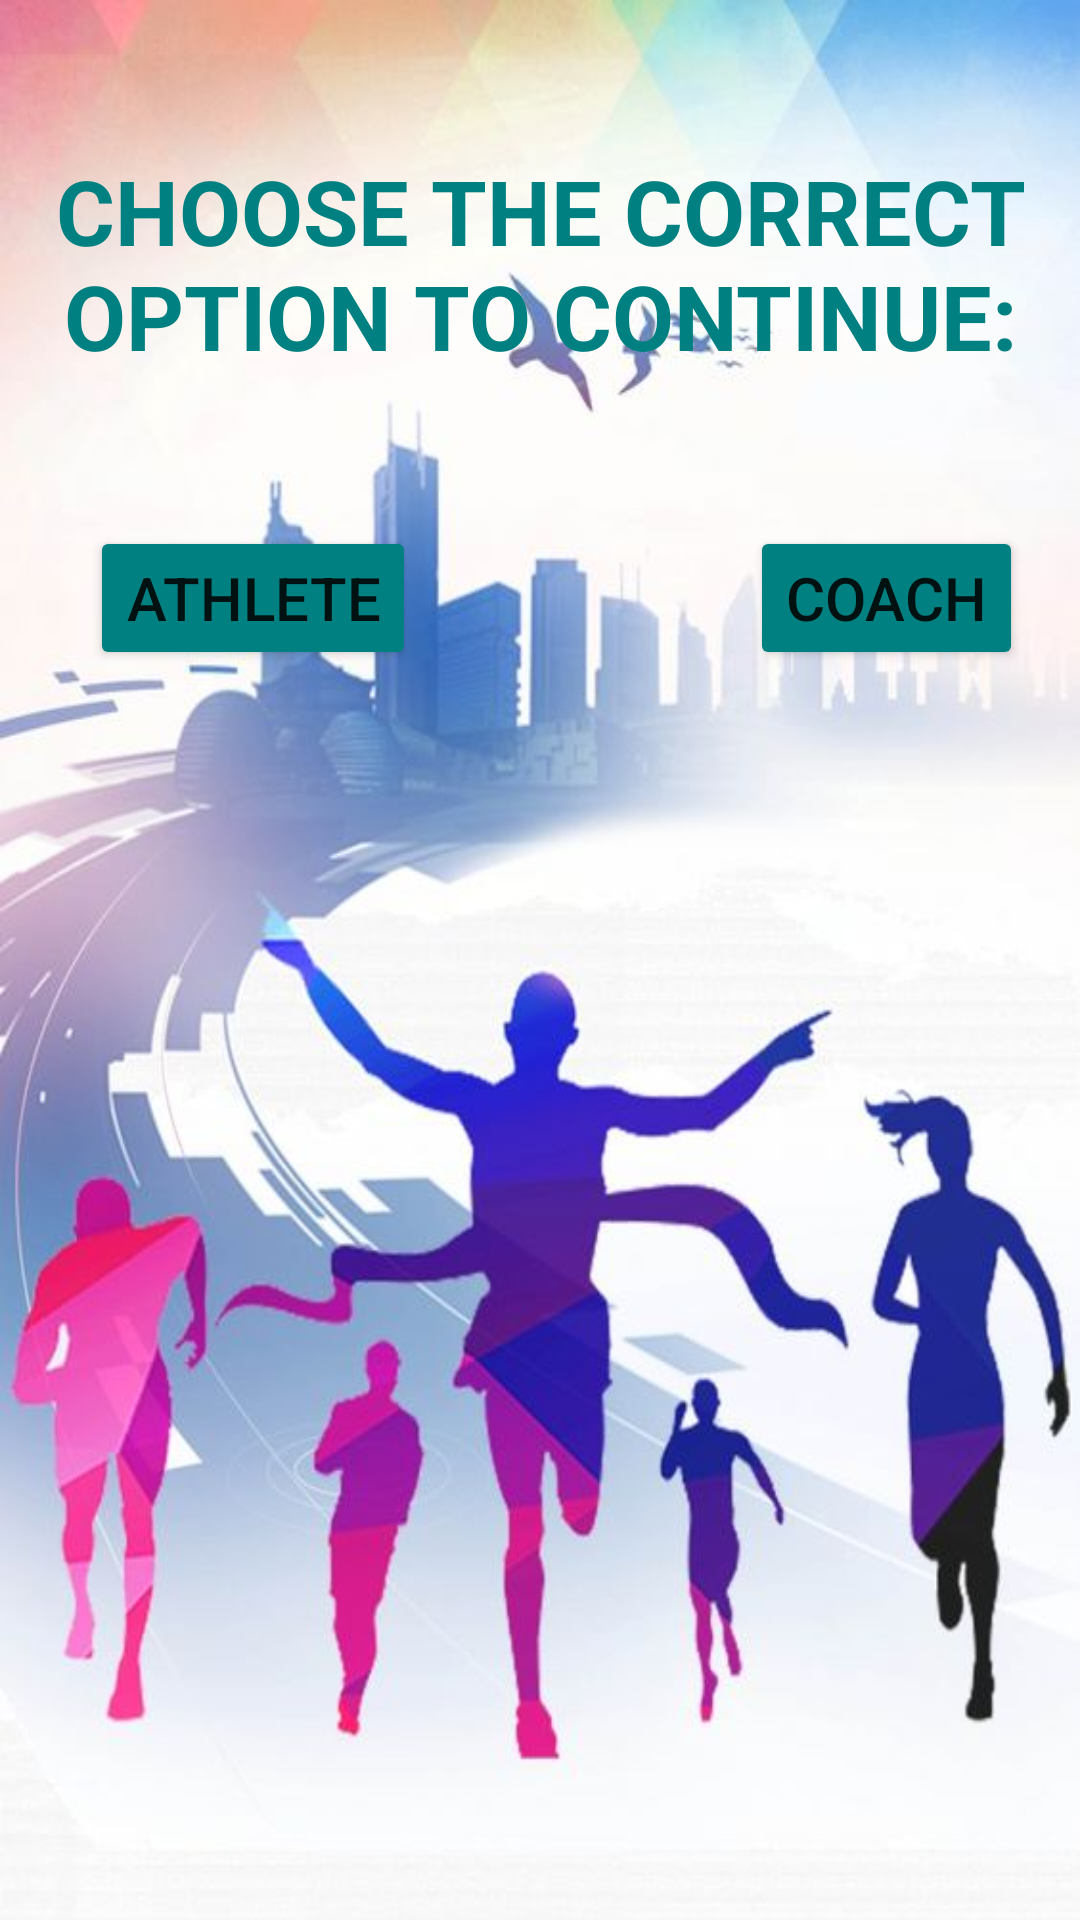

The Android layout XML behind this screen, and the referenced resources:
<!-- AndroidManifest.xml: application theme Theme.AeroTrackerApp -->
<!-- res/layout/activity_main.xml -->
<?xml version="1.0" encoding="utf-8"?>
<RelativeLayout xmlns:android="http://schemas.android.com/apk/res/android"
    xmlns:tools="http://schemas.android.com/tools"
    android:layout_width="match_parent"
    android:layout_height="match_parent"
    android:background="@drawable/backgroundd"
    tools:context=".MainActivity">

    <TextView
        android:id="@+id/imageView"
        android:layout_width="match_parent"
        android:layout_height="200dp" />

    <TextView
        android:id="@+id/choose"
        android:layout_width="wrap_content"
        android:layout_height="wrap_content"
        android:layout_centerHorizontal="true"
        android:layout_marginTop="50dp"
        android:text="@string/choose_option_main"
        android:textAlignment="center"
        android:textAllCaps="true"
        android:textColor="@color/teal"
        android:textSize="30sp"
        android:textStyle="bold"
        android:visibility="visible" />

    <Button
        android:id="@+id/button_athlete"
        android:layout_width="wrap_content"
        android:layout_height="wrap_content"
        android:layout_below="@id/choose"
        android:layout_marginLeft="30dp"
        android:layout_marginTop="50dp"
        android:backgroundTint="@color/teal"
        android:text="Athlete"
        android:textSize="20sp" />

    <Button
        android:id="@+id/button_coach"
        android:layout_width="wrap_content"
        android:layout_height="wrap_content"
        android:layout_below="@id/choose"
        android:layout_marginLeft="250dp"
        android:layout_marginTop="50dp"
        android:textSize="20sp"
        android:backgroundTint="@color/teal"


        android:text="Coach" />
    />

</RelativeLayout>
<!-- resources referenced by this layout -->
<resources>
  <color name="teal">#008080</color>
  <!-- drawable backgroundd: jpg bitmap (drawable, 44108 bytes) -->
  <string name="choose_option_main">choose the correct option to continue:</string>
  <style name="Theme.AeroTrackerApp" parent="Theme.MaterialComponents.DayNight.DarkActionBar">
          
          <item name="colorPrimary">@color/purple_500</item>
          <item name="colorPrimaryVariant">@color/purple_700</item>
          <item name="colorOnPrimary">@color/white</item>
          
          <item name="colorSecondary">@color/teal_200</item>
          <item name="colorSecondaryVariant">@color/teal_700</item>
          <item name="colorOnSecondary">@color/black</item>
          
          <item name="android:statusBarColor">?attr/colorPrimaryVariant</item>
          
      </style>
  <color name="purple_500">#FF6200EE</color>
  <color name="purple_700">#FF3700B3</color>
  <color name="white">#FFFFFFFF</color>
  <color name="teal_200">#FF03DAC5</color>
  <color name="teal_700">#FF018786</color>
  <color name="black">#FF000000</color>
</resources>
